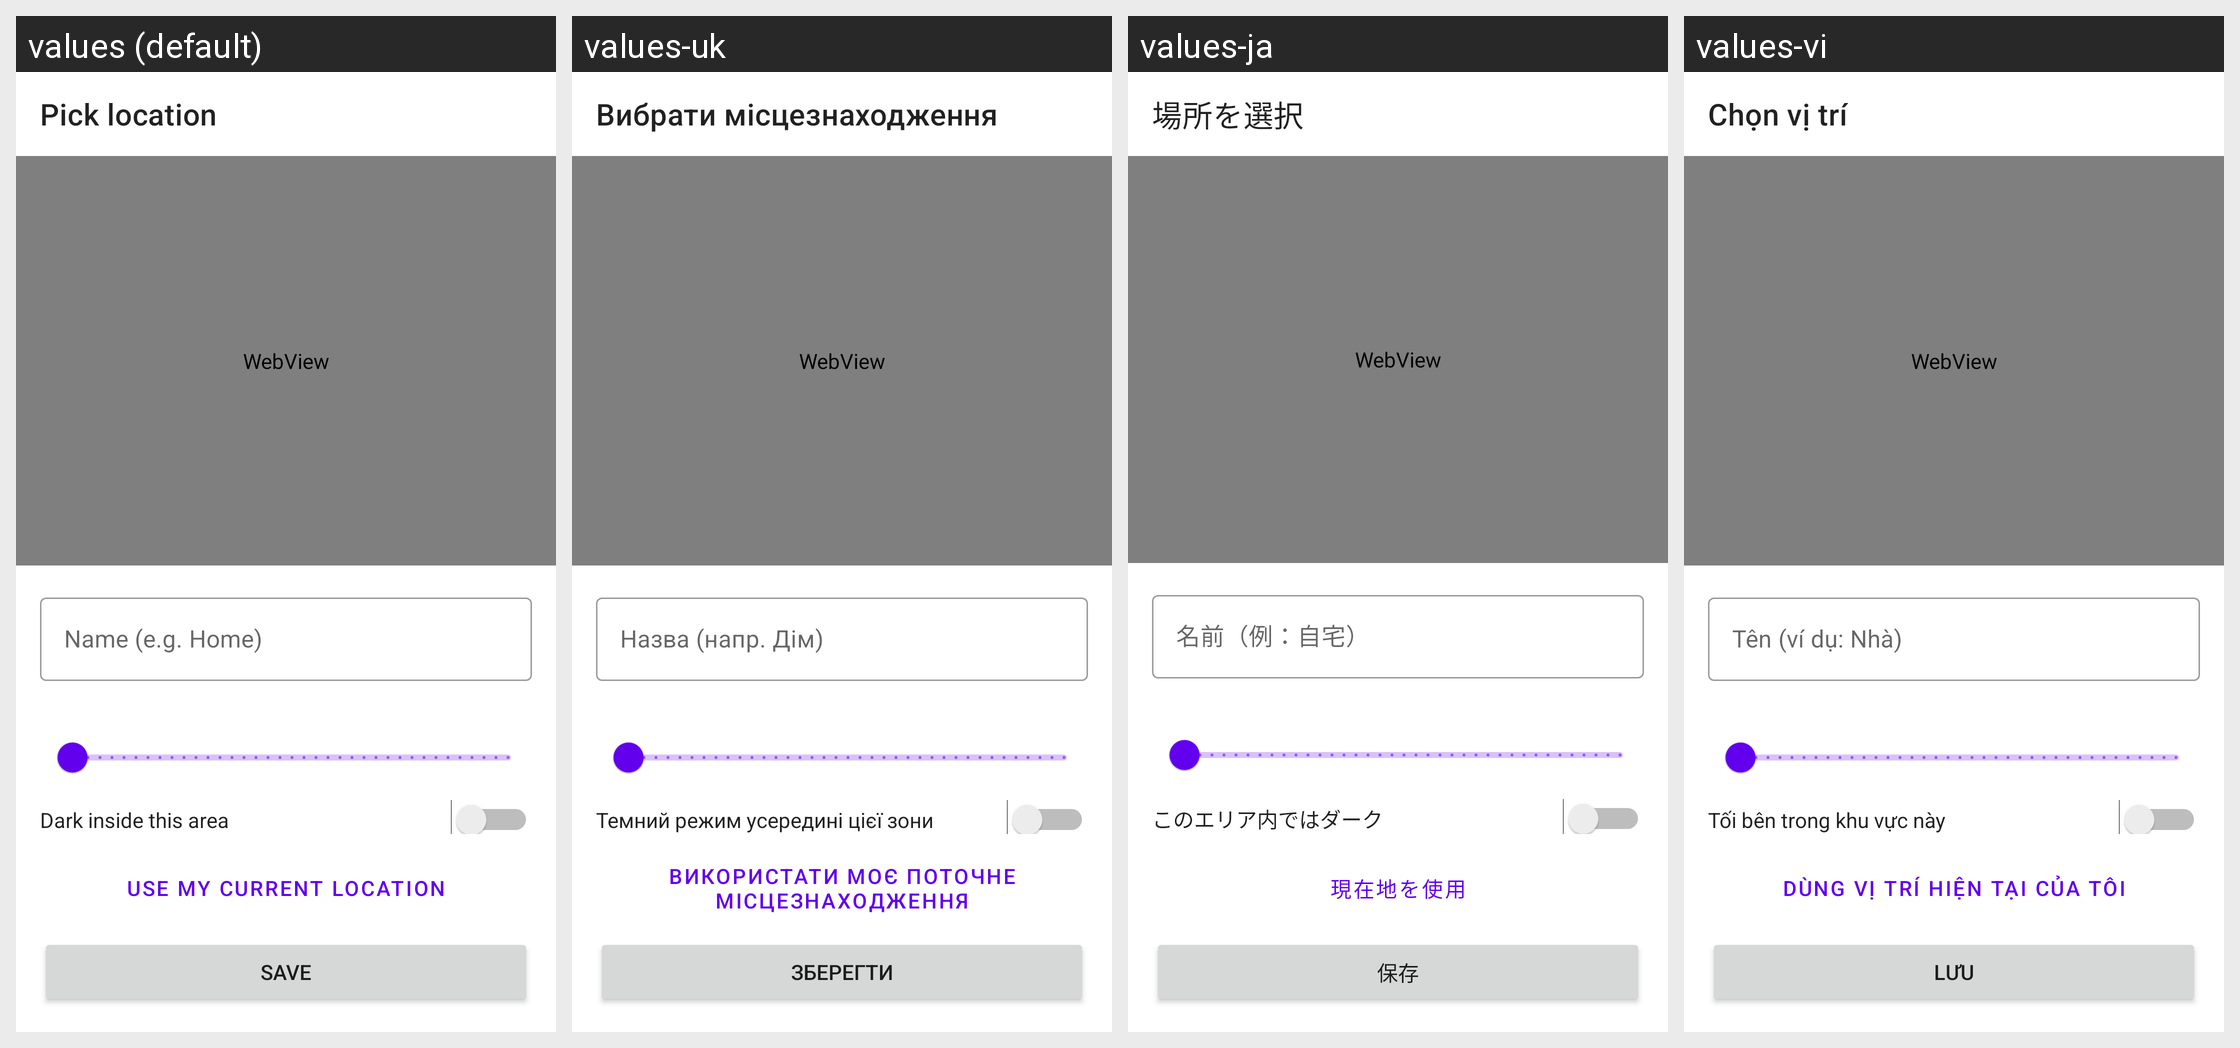

The same Android screen rendered under several of its app's locales, left to right. List the strings drawn on it with the default value and each locale's translation.
Android screen res/layout/fragment_map_picker.xml rendered under 4 locales, left to right: values (default), values-uk, values-ja, values-vi. Device: Nexus 5 (rendered at 1080×1920; each locale shown at half size, 540×960, under a caption strip naming it); theme Theme.MaterialComponents.DayNight.NoActionBar.
Other locales in the repository, not shown: values-ar, values-cs, values-de, values-es, values-es-rES, values-hu, values-it, values-ka, values-ko, values-nl, values-pl, values-pt-rBR, values-ro, values-ru, values-tr, values-zh-rCN, values-zh-rTW.
Strings drawn on this screen, with the default value and each locale's value (text and hints the layout hard-codes, and strings that could not be matched under every locale, appear in the picture but are not listed):

geofence_pick_location
  values: Pick location
  values-uk: Вибрати місцезнаходження
  values-ja: 場所を選択
  values-vi: Chọn vị trí

geofence_name_hint
  values: Name (e.g. Home)
  values-uk: Назва (напр. Дім)
  values-ja: 名前（例：自宅）
  values-vi: Tên (ví dụ: Nhà)

geofence_dark_inside
  values: Dark inside this area
  values-uk: Темний режим усередині цієї зони
  values-ja: このエリア内ではダーク
  values-vi: Tối bên trong khu vực này

geofence_use_gps
  values: Use my current location
  values-uk: Використати моє поточне місцезнаходження
  values-ja: 現在地を使用
  values-vi: Dùng vị trí hiện tại của tôi

save
  values: Save
  values-uk: Зберегти
  values-ja: 保存
  values-vi: Lưu
